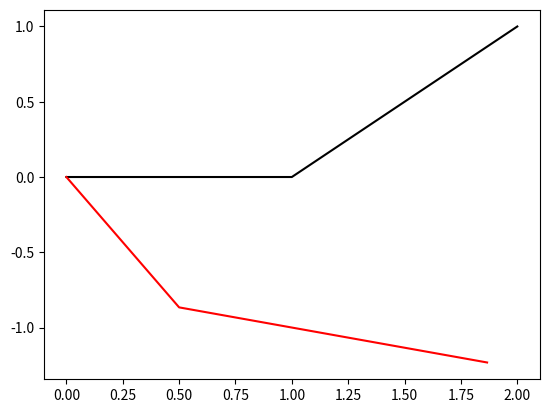

Here is the Python script that generated this plot:
import numpy as np
from matplotlib import pyplot as plt

dt = np.pi/3

x = [0,1,2]
y = [0,0,1]

rot = np.array([[np.cos(dt),np.sin(dt)],[-np.sin(dt),np.cos(dt)]])

result = np.matmul(rot,np.array([x,y]))

output = result.tolist()
print(output)

plt.plot(x,y,'k')
plt.plot(output[0],output[1],'r')

plt.show()
